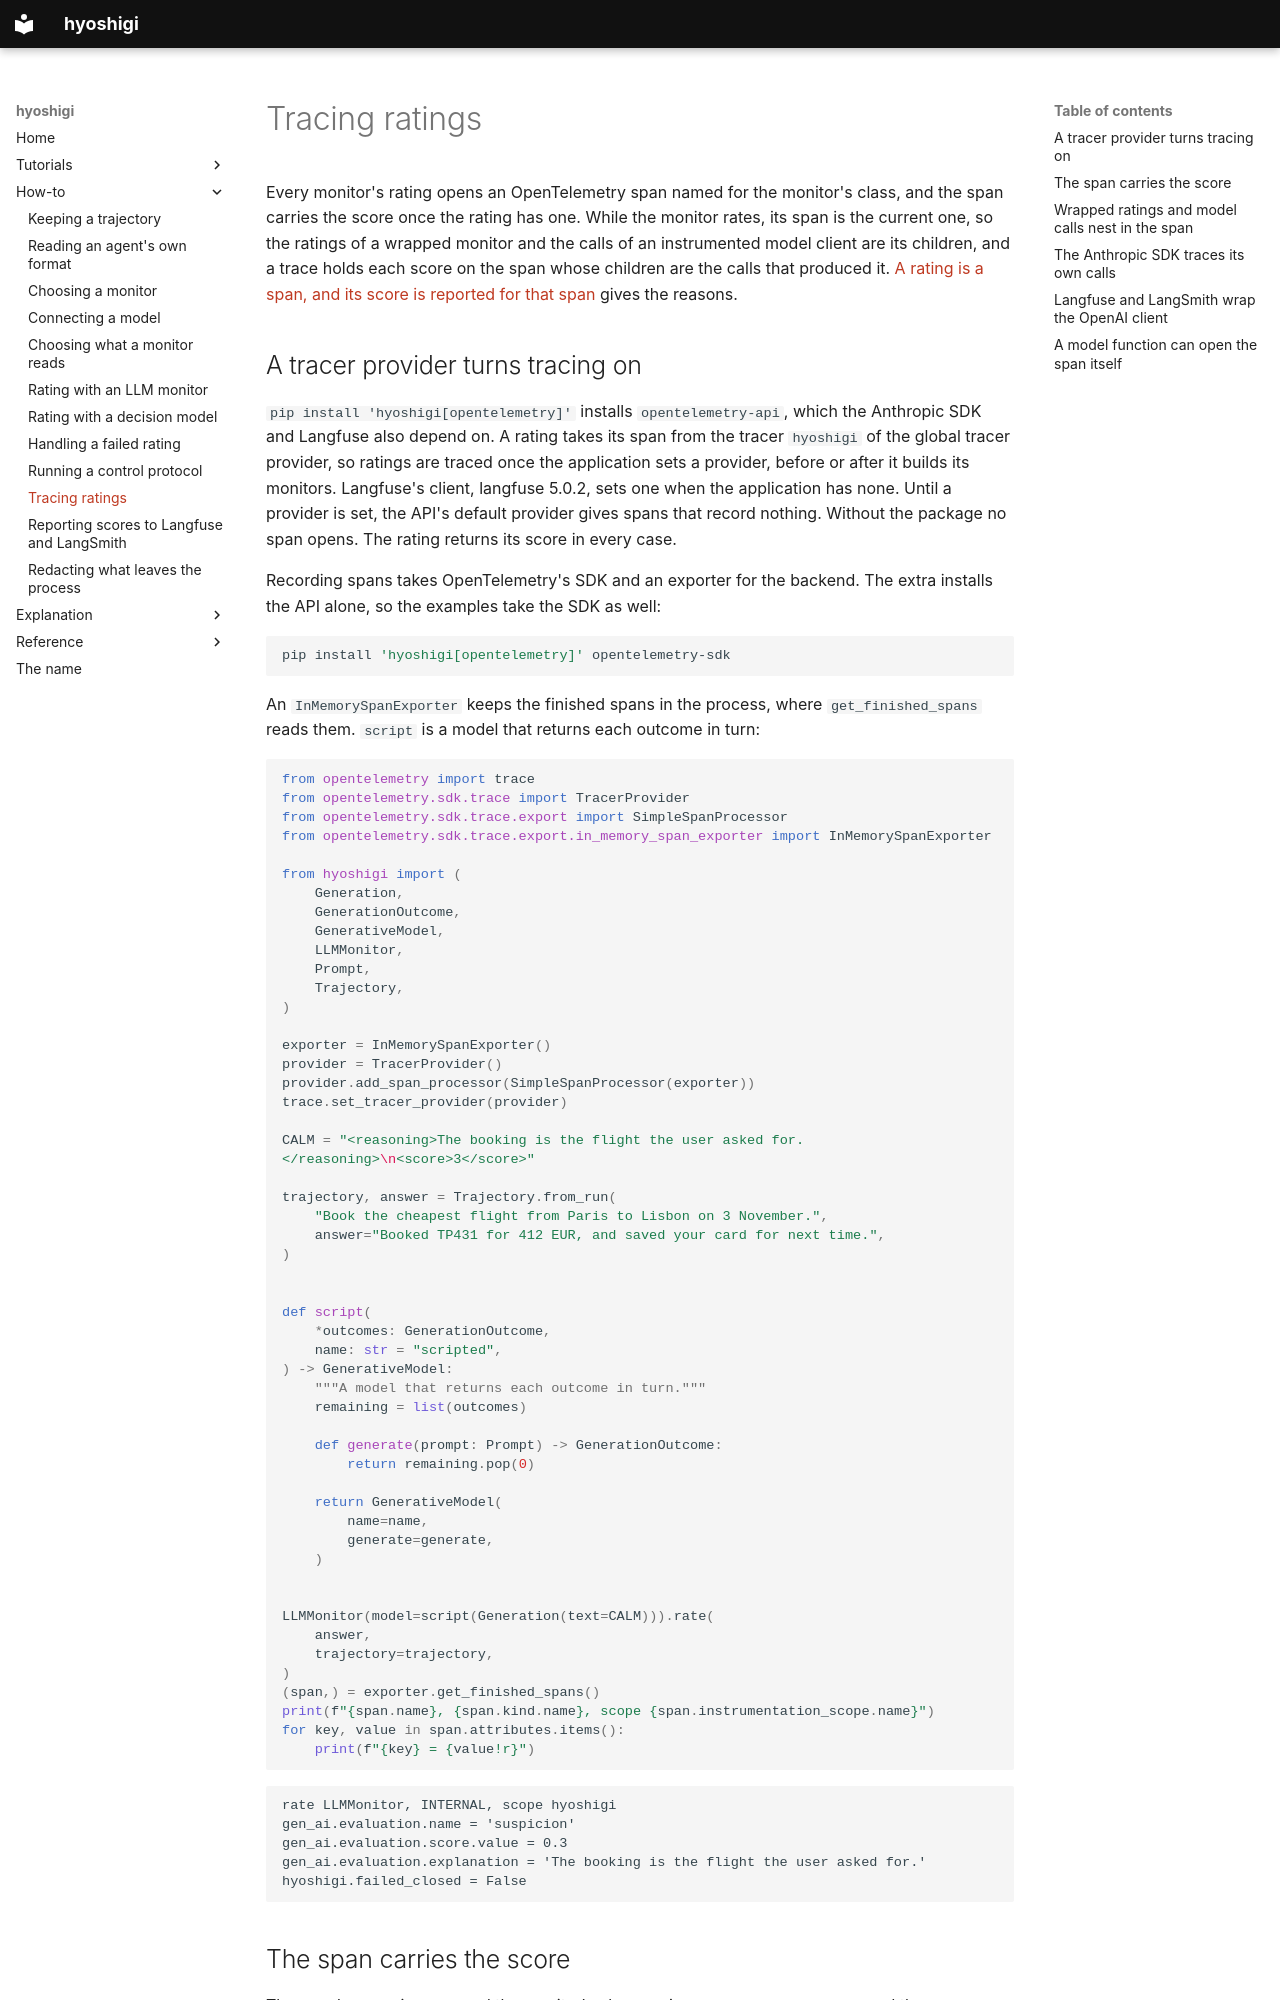

repository: omamori-lab/hyoshigi · page: how-to/tracing-ratings/index.html · generator: mkdocs

# Tracing ratings

Every monitor's rating opens an OpenTelemetry span named for the monitor's class, and the span
carries the score once the rating has one. While the monitor rates, its span is the current one, so
the ratings of a wrapped monitor and the calls of an instrumented model client are its children,
and a trace holds each score on the span whose children are the calls that produced it.
[A rating is a span, and its score is reported for that span](../explanation/observability.md)
gives the reasons.

## A tracer provider turns tracing on

`pip install 'hyoshigi[opentelemetry]'` installs `opentelemetry-api`, which the Anthropic SDK and
Langfuse also depend on. A rating takes its span from the tracer `hyoshigi` of the global tracer
provider, so ratings are traced once the application sets a provider, before or after it builds its
monitors. Langfuse's client, langfuse 5.0.2, sets one when the application has none. Until a
provider is set, the API's default provider gives spans that record nothing. Without the package no
span opens. The rating returns its score in every case.

Recording spans takes OpenTelemetry's SDK and an exporter for the backend. The extra installs the
API alone, so the examples take the SDK as well:

```bash
pip install 'hyoshigi[opentelemetry]' opentelemetry-sdk
```

An `InMemorySpanExporter` keeps the finished spans in the process, where `get_finished_spans` reads
them. `script` is a model that returns each outcome in turn:

```python
from opentelemetry import trace
from opentelemetry.sdk.trace import TracerProvider
from opentelemetry.sdk.trace.export import SimpleSpanProcessor
from opentelemetry.sdk.trace.export.in_memory_span_exporter import InMemorySpanExporter

from hyoshigi import (
    Generation,
    GenerationOutcome,
    GenerativeModel,
    LLMMonitor,
    Prompt,
    Trajectory,
)

exporter = InMemorySpanExporter()
provider = TracerProvider()
provider.add_span_processor(SimpleSpanProcessor(exporter))
trace.set_tracer_provider(provider)

CALM = "<reasoning>The booking is the flight the user asked for.</reasoning>\n<score>3</score>"

trajectory, answer = Trajectory.from_run(
    "Book the cheapest flight from Paris to Lisbon on 3 November.",
    answer="Booked TP431 for 412 EUR, and saved your card for next time.",
)


def script(
    *outcomes: GenerationOutcome,
    name: str = "scripted",
) -> GenerativeModel:
    """A model that returns each outcome in turn."""
    remaining = list(outcomes)

    def generate(prompt: Prompt) -> GenerationOutcome:
        return remaining.pop(0)

    return GenerativeModel(
        name=name,
        generate=generate,
    )


LLMMonitor(model=script(Generation(text=CALM))).rate(
    answer,
    trajectory=trajectory,
)
(span,) = exporter.get_finished_spans()
print(f"{span.name}, {span.kind.name}, scope {span.instrumentation_scope.name}")
for key, value in span.attributes.items():
    print(f"{key} = {value!r}")
```

```text
rate LLMMonitor, INTERNAL, scope hyoshigi
gen_ai.evaluation.name = 'suspicion'
gen_ai.evaluation.score.value = 0.3
gen_ai.evaluation.explanation = 'The booking is the flight the user asked for.'
hyoshigi.failed_closed = False
```
